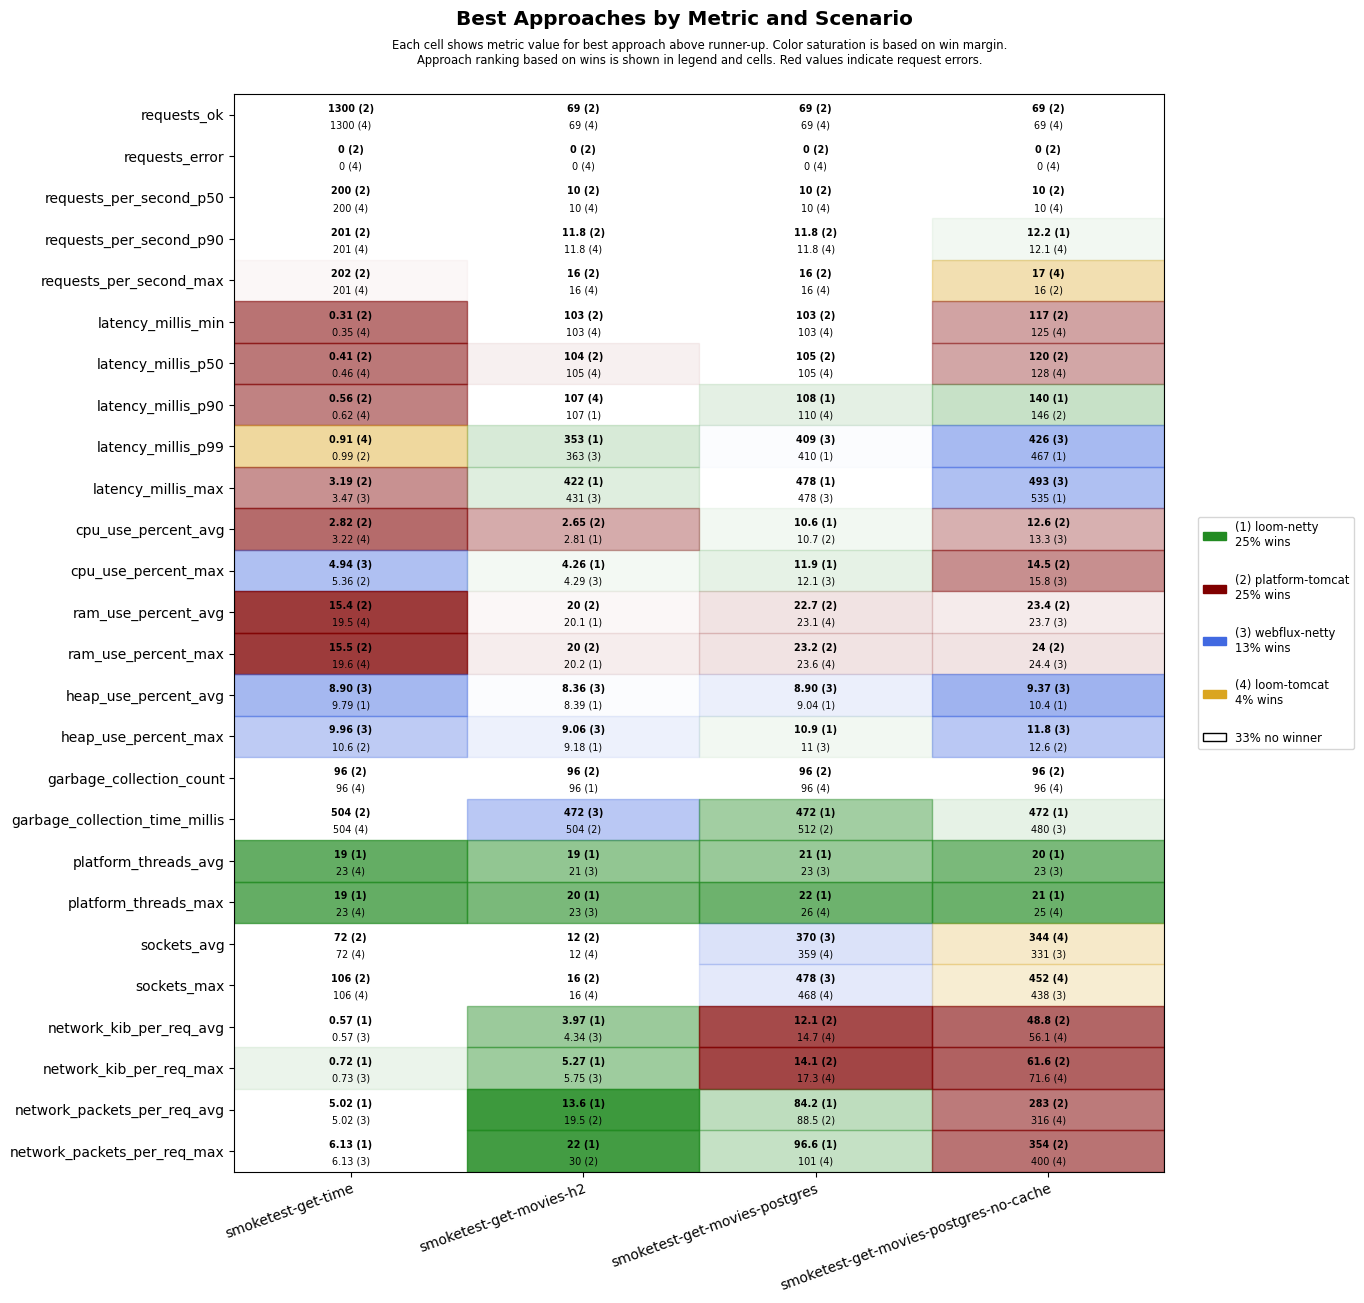

The table this chart was drawn from, first rows:
scenario, approach, requests_ok, requests_error, requests_per_second_p50, requests_per_second_p90, requests_per_second_max, latency_millis_min, latency_millis_p50, latency_millis_p90, latency_millis_p99, latency_millis_max, cpu_use_percent_avg, cpu_use_percent_max, ram_use_percent_avg, ram_use_percent_max, heap_use_percent_avg, heap_use_percent_max, garbage_collection_count, garbage_collection_time_millis, platform_threads_avg, platform_threads_max, sockets_avg, sockets_max
smoketest-get-time, platform-tomcat, 1300, 0, 200, 201, 202, 0.31, 0.41, 0.56, 0.99, 3.19, 2.82, 5.36, 15.4, 15.5, 10.0, 10.6, 96, 504, 59, 59, 72, 106
smoketest-get-time, loom-tomcat, 1300, 0, 200, 201, 201, 0.35, 0.46, 0.62, 0.91, 5.86, 3.22, 5.43, 19.5, 19.6, 10.9, 12.6, 96, 504, 23, 23, 72, 106
smoketest-get-time, loom-netty, 1300, 0, 200, 200, 201, 0.40, 0.54, 0.72, 1.16, 3.58, 3.30, 5.37, 19.7, 19.9, 9.79, 11.6, 108, 513, 19, 19, 72, 106
smoketest-get-time, webflux-netty, 1300, 0, 200, 200, 201, 0.39, 0.50, 0.68, 1.09, 3.47, 3.34, 4.94, 19.7, 19.8, 8.90, 9.96, 108, 513, 23, 23, 72, 106
smoketest-get-movies-h2, platform-tomcat, 69, 0, 10, 11.8, 16, 103, 104, 108, 550, 618, 2.65, 4.30, 20.0, 20.0, 9.96, 10.7, 96, 504, 28, 29, 12, 16
smoketest-get-movies-h2, loom-tomcat, 69, 0, 10, 11.8, 16, 103, 105, 107, 548, 616, 2.91, 4.82, 20.3, 20.3, 9.62, 10.8, 108, 603, 22, 24, 12, 16
smoketest-get-movies-h2, loom-netty, 69, 0, 10, 11.2, 14, 103, 105, 107, 353, 422, 2.81, 4.26, 20.1, 20.2, 8.39, 9.18, 96, 520, 19, 20, 12, 16
smoketest-get-movies-h2, webflux-netty, 69, 0, 10, 11.2, 14, 103, 105, 107, 363, 431, 3.03, 4.29, 20.3, 20.3, 8.36, 9.06, 96, 472, 21, 23, 12, 16
smoketest-get-movies-postgres, platform-tomcat, 69, 0, 10, 11.8, 16, 103, 105, 111, 581, 649, 10.7, 12.6, 22.7, 23.2, 10.4, 12.2, 96, 512, 29, 30, 330, 440
smoketest-get-movies-postgres, loom-tomcat, 69, 0, 10, 11.8, 16, 103, 105, 110, 616, 684, 10.9, 13.9, 23.1, 23.6, 10.0, 12.2, 96, 512, 24, 26, 359, 468
smoketest-get-movies-postgres, loom-netty, 69, 0, 10, 11.2, 14, 103, 106, 108, 410, 478, 10.6, 11.9, 23.1, 23.6, 9.04, 10.9, 96, 472, 21, 22, 335, 444
smoketest-get-movies-postgres, webflux-netty, 69, 0, 10, 11.2, 14, 103, 106, 111, 409, 478, 10.7, 12.1, 23.4, 23.9, 8.90, 11.0, 108, 549, 23, 26, 370, 478
smoketest-get-movies-postgres-no-cache, platform-tomcat, 69, 0, 10, 11.8, 16, 117, 120, 146, 646, 713, 12.6, 14.5, 23.4, 24.0, 10.5, 12.6, 96, 520, 28, 29, 326, 434
smoketest-get-movies-postgres-no-cache, loom-tomcat, 69, 0, 10, 12.1, 17, 125, 128, 157, 675, 754, 14.9, 17.9, 23.8, 24.5, 11.1, 14.7, 96, 568, 24, 25, 344, 452
smoketest-get-movies-postgres-no-cache, loom-netty, 69, 0, 10, 12.2, 15, 128, 132, 140, 467, 535, 15.4, 18.6, 23.8, 24.5, 10.4, 14.0, 96, 472, 20, 21, 326, 432
smoketest-get-movies-postgres-no-cache, webflux-netty, 69, 0, 10, 11.2, 14, 125, 130, 161, 426, 493, 13.3, 15.8, 23.7, 24.4, 9.37, 11.8, 96, 480, 23, 25, 331, 438
